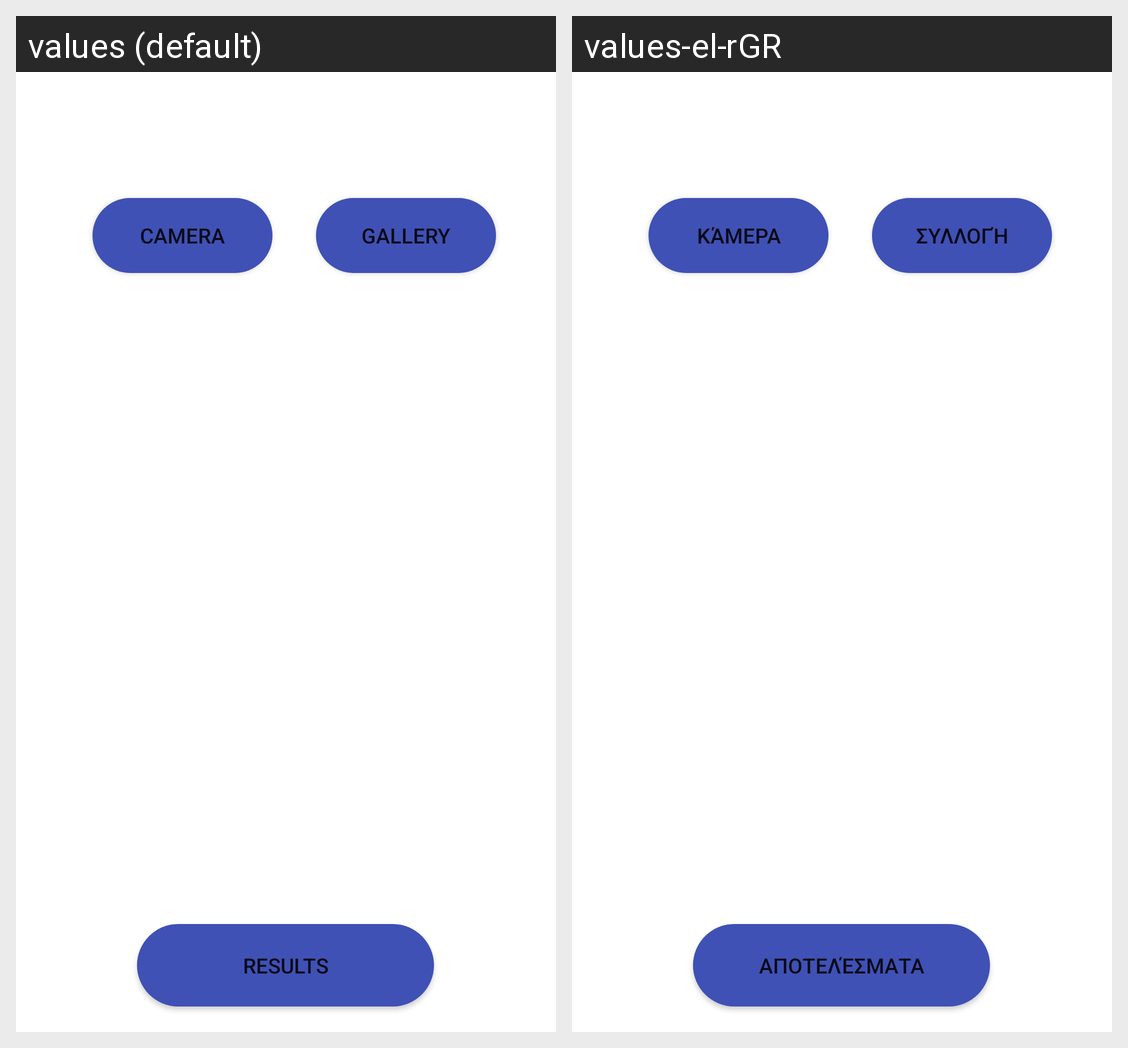

Locale-by-locale string values for the Android screen shown in this grid:
Android screen res/layout/activity_select_image.xml rendered under 2 locales, left to right: values (default), values-el-rGR. Device: Nexus 5 (rendered at 1080×1920; each locale shown at half size, 540×960, under a caption strip naming it); theme Theme.Globe.
Strings drawn on this screen, with the default value and each locale's value (text and hints the layout hard-codes, and strings that could not be matched under every locale, appear in the picture but are not listed):

camera
  values: Camera
  values-el-rGR: Κάμερα

gallery
  values: Gallery
  values-el-rGR: Συλλογή

results
  values: Results
  values-el-rGR: Αποτελέσματα
